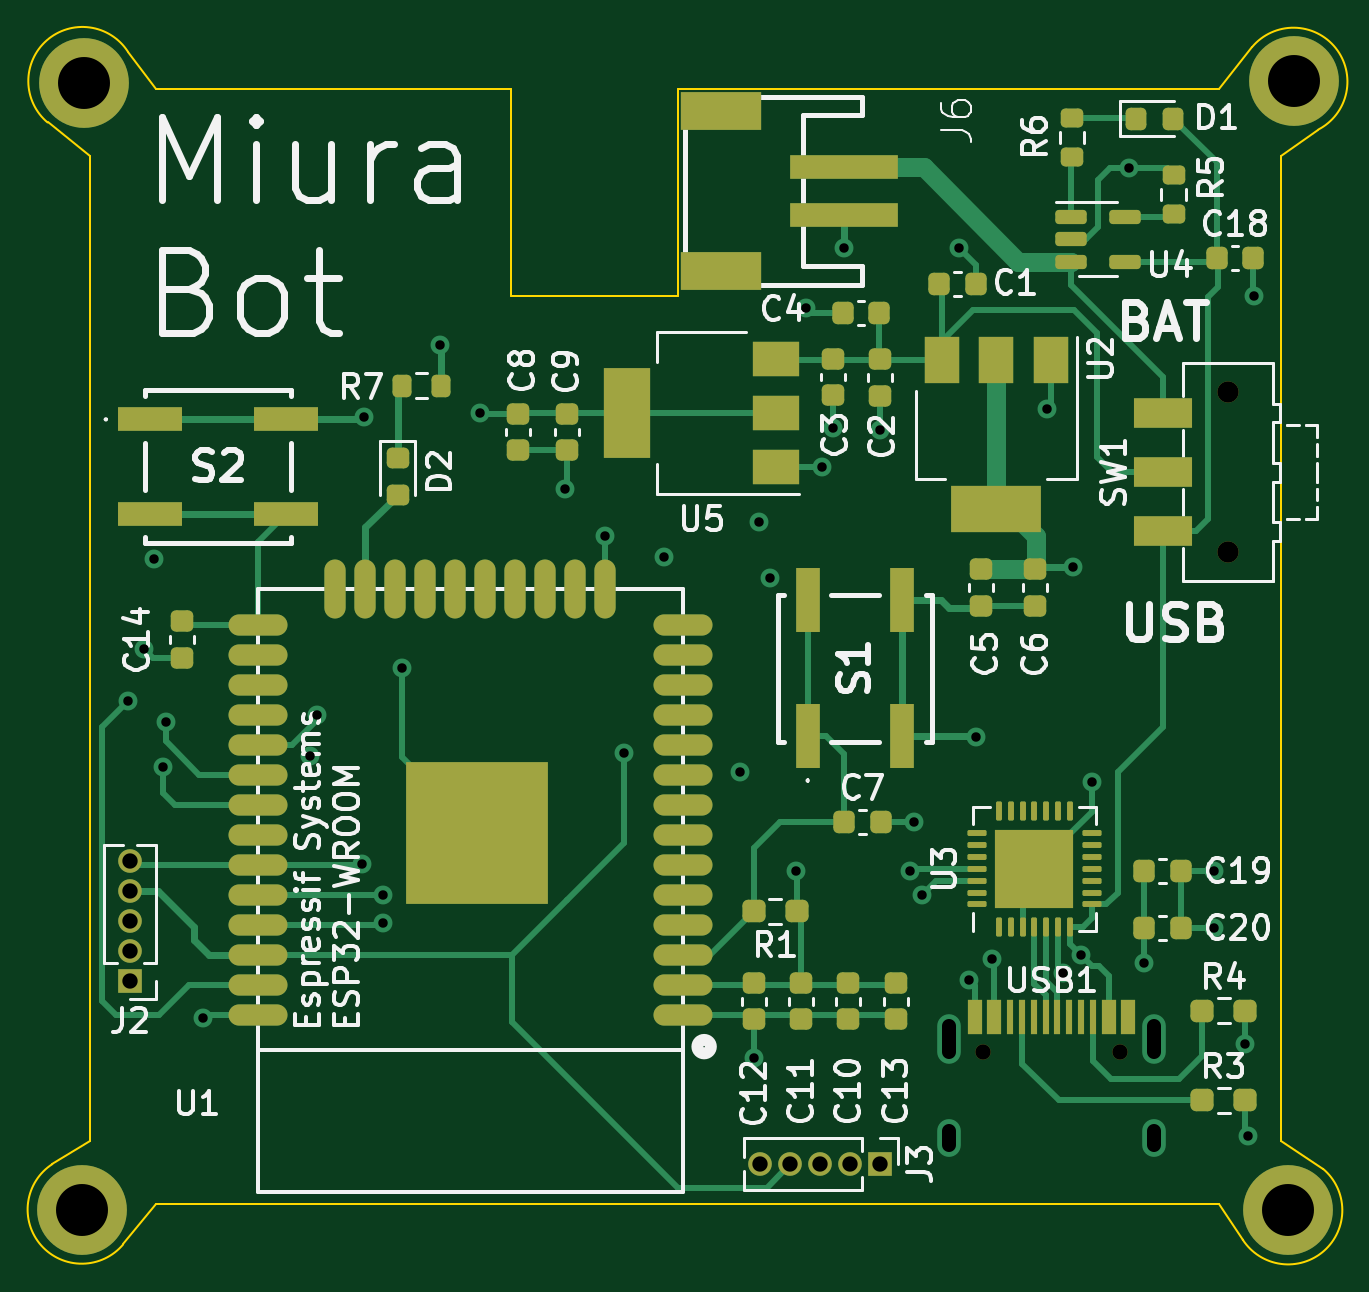
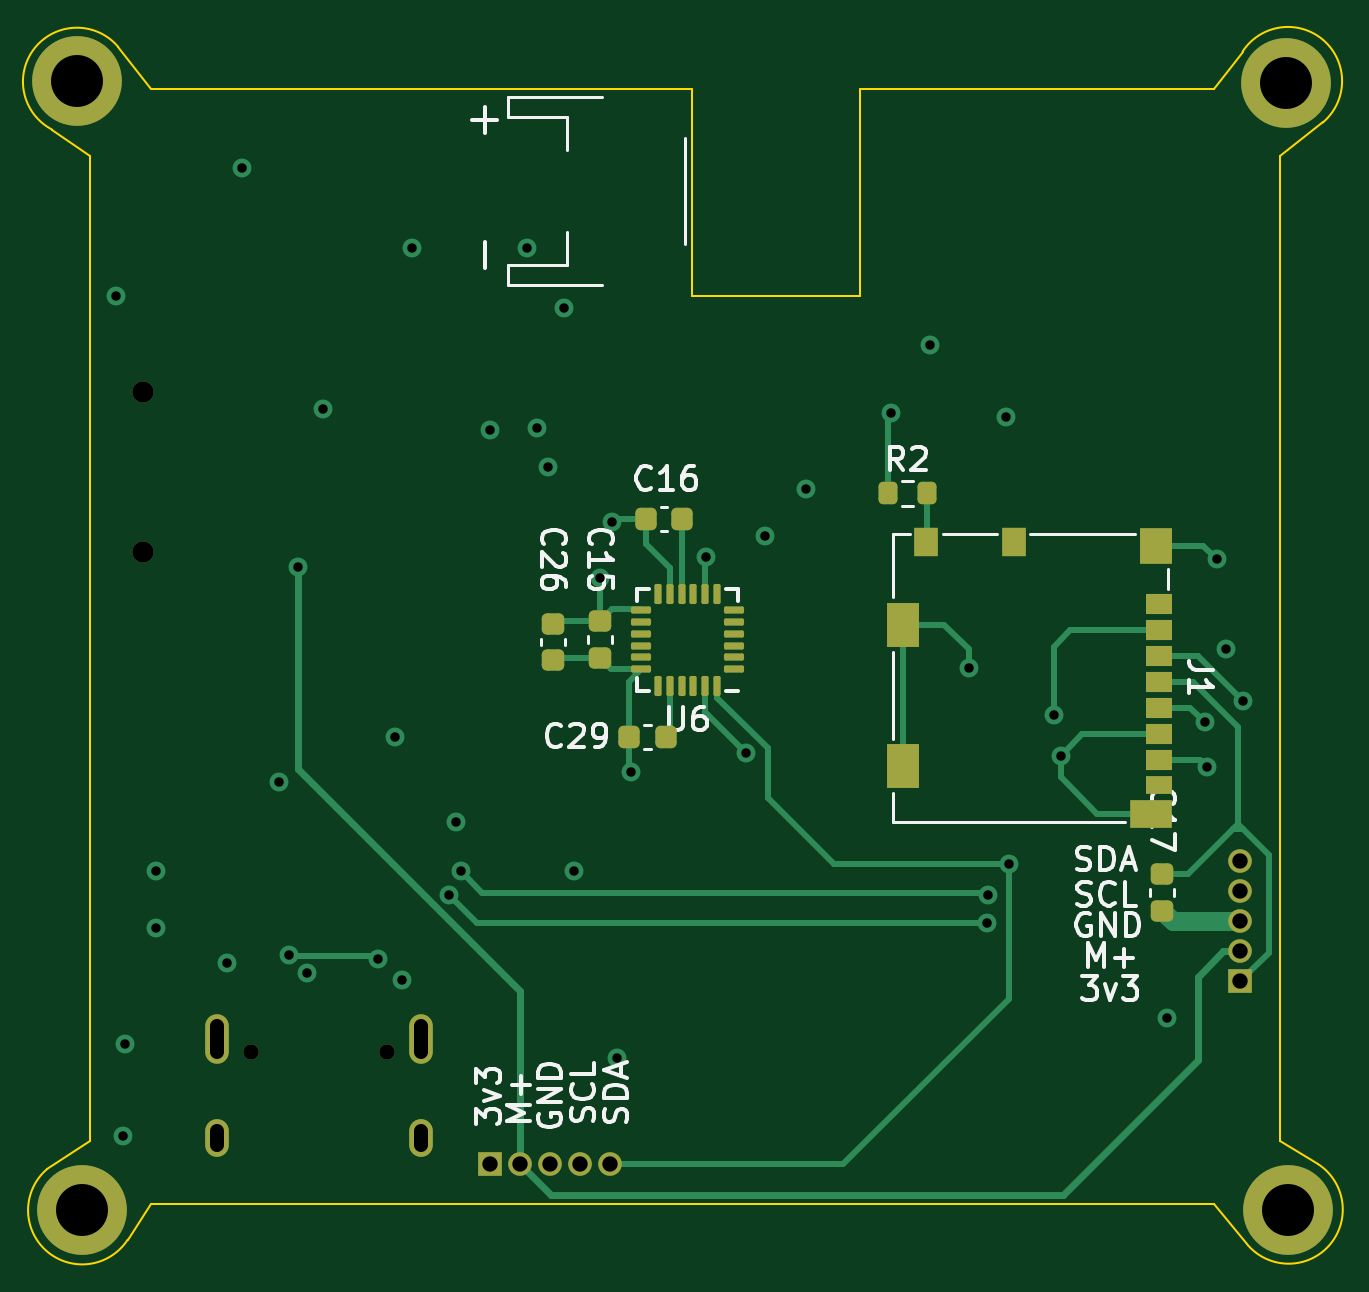
Circuit board: 11 layer files. Board 54.0 x 50.7 mm.
- bottom_copper: miura_board-B_Cu.gbl (12977 bytes)
- bottom_mask: miura_board-B_Mask.gbs (4135 bytes)
- paste: miura_board-B_Paste.gbp (3227 bytes)
- bottom_silk: miura_board-B_Silkscreen.gbo (20226 bytes)
- outline: miura_board-Edge_Cuts.gm1 (1592 bytes)
- top_copper: miura_board-F_Cu.gtl (27819 bytes)
- top_mask: miura_board-F_Mask.gts (8075 bytes)
- paste: miura_board-F_Paste.gtp (7645 bytes)
- top_silk: miura_board-F_Silkscreen.gto (55959 bytes)
- drill: miura_board-NPTH.drl (463 bytes)
- drill: miura_board-PTH.drl (1455 bytes)

=== bottom_copper: miura_board-B_Cu.gbl (12977 bytes, source omitted) ===
=== bottom_mask: miura_board-B_Mask.gbs ===
%TF.GenerationSoftware,KiCad,Pcbnew,(6.0.8)*%
%TF.CreationDate,2023-02-13T22:42:50-05:00*%
%TF.ProjectId,miura_board,6d697572-615f-4626-9f61-72642e6b6963,rev?*%
%TF.SameCoordinates,Original*%
%TF.FileFunction,Soldermask,Bot*%
%TF.FilePolarity,Negative*%
%FSLAX46Y46*%
G04 Gerber Fmt 4.6, Leading zero omitted, Abs format (unit mm)*
G04 Created by KiCad (PCBNEW (6.0.8)) date 2023-02-13 22:42:50*
%MOMM*%
%LPD*%
G01*
G04 APERTURE LIST*
G04 Aperture macros list*
%AMRoundRect*
0 Rectangle with rounded corners*
0 $1 Rounding radius*
0 $2 $3 $4 $5 $6 $7 $8 $9 X,Y pos of 4 corners*
0 Add a 4 corners polygon primitive as box body*
4,1,4,$2,$3,$4,$5,$6,$7,$8,$9,$2,$3,0*
0 Add four circle primitives for the rounded corners*
1,1,$1+$1,$2,$3*
1,1,$1+$1,$4,$5*
1,1,$1+$1,$6,$7*
1,1,$1+$1,$8,$9*
0 Add four rect primitives between the rounded corners*
20,1,$1+$1,$2,$3,$4,$5,0*
20,1,$1+$1,$4,$5,$6,$7,0*
20,1,$1+$1,$6,$7,$8,$9,0*
20,1,$1+$1,$8,$9,$2,$3,0*%
G04 Aperture macros list end*
%ADD10C,3.800000*%
%ADD11R,1.000000X1.000000*%
%ADD12O,1.000000X1.000000*%
%ADD13C,0.650000*%
%ADD14O,1.000000X2.100000*%
%ADD15O,1.000000X1.600000*%
%ADD16C,0.900000*%
%ADD17RoundRect,0.075000X-0.350000X-0.075000X0.350000X-0.075000X0.350000X0.075000X-0.350000X0.075000X0*%
%ADD18RoundRect,0.075000X-0.075000X0.350000X-0.075000X-0.350000X0.075000X-0.350000X0.075000X0.350000X0*%
%ADD19RoundRect,0.225000X-0.225000X-0.250000X0.225000X-0.250000X0.225000X0.250000X-0.225000X0.250000X0*%
%ADD20RoundRect,0.225000X-0.250000X0.225000X-0.250000X-0.225000X0.250000X-0.225000X0.250000X0.225000X0*%
%ADD21RoundRect,0.200000X0.200000X0.275000X-0.200000X0.275000X-0.200000X-0.275000X0.200000X-0.275000X0*%
%ADD22R,1.350000X1.900000*%
%ADD23R,1.350000X1.550000*%
%ADD24R,1.800000X1.170000*%
%ADD25R,1.000000X1.200000*%
%ADD26R,1.100000X0.750000*%
%ADD27R,1.100000X0.850000*%
%ADD28RoundRect,0.225000X0.250000X-0.225000X0.250000X0.225000X-0.250000X0.225000X-0.250000X-0.225000X0*%
G04 APERTURE END LIST*
D10*
%TO.C,H1*%
X112760000Y-36760000D03*
%TD*%
D11*
%TO.C,J3*%
X95250000Y-82600000D03*
D12*
X93980000Y-82600000D03*
X92710000Y-82600000D03*
X91440000Y-82600000D03*
X90170000Y-82600000D03*
%TD*%
D10*
%TO.C,H3*%
X61460000Y-84530000D03*
%TD*%
%TO.C,H2*%
X61540000Y-36810000D03*
%TD*%
%TO.C,H4*%
X112510000Y-84560000D03*
%TD*%
D13*
%TO.C,USB1*%
X99610000Y-77835000D03*
X105390000Y-77835000D03*
D14*
X106820000Y-77305000D03*
D15*
X98180000Y-81485000D03*
D14*
X98180000Y-77305000D03*
D15*
X106820000Y-81485000D03*
%TD*%
D11*
%TO.C,J2*%
X63500000Y-74850000D03*
D12*
X63500000Y-73580000D03*
X63500000Y-72310000D03*
X63500000Y-71040000D03*
X63500000Y-69770000D03*
%TD*%
D16*
%TO.C,SW1*%
X109960000Y-56700000D03*
X109960000Y-49900000D03*
%TD*%
D17*
%TO.C,U6*%
X84950000Y-61650000D03*
X84950000Y-61150000D03*
X84950000Y-60650000D03*
X84950000Y-60150000D03*
X84950000Y-59650000D03*
X84950000Y-59150000D03*
D18*
X85650000Y-58450000D03*
X86150000Y-58450000D03*
X86650000Y-58450000D03*
X87150000Y-58450000D03*
X87650000Y-58450000D03*
X88150000Y-58450000D03*
D17*
X88850000Y-59150000D03*
X88850000Y-59650000D03*
X88850000Y-60150000D03*
X88850000Y-60650000D03*
X88850000Y-61150000D03*
X88850000Y-61650000D03*
D18*
X88150000Y-62350000D03*
X87650000Y-62350000D03*
X87150000Y-62350000D03*
X86650000Y-62350000D03*
X86150000Y-62350000D03*
X85650000Y-62350000D03*
%TD*%
D19*
%TO.C,C16*%
X87125000Y-55300000D03*
X88675000Y-55300000D03*
%TD*%
D20*
%TO.C,C26*%
X92600000Y-59725000D03*
X92600000Y-61275000D03*
%TD*%
D21*
%TO.C,R2*%
X78425000Y-54200000D03*
X76775000Y-54200000D03*
%TD*%
D22*
%TO.C,J1*%
X77762500Y-65730000D03*
D23*
X67062500Y-56435000D03*
D24*
X67287500Y-67755000D03*
D22*
X77762500Y-59760000D03*
D25*
X76787500Y-56260000D03*
X73087500Y-56260000D03*
D26*
X66937500Y-66545000D03*
D27*
X66937500Y-65495000D03*
X66937500Y-64395000D03*
X66937500Y-63295000D03*
X66937500Y-62195000D03*
X66937500Y-61095000D03*
X66937500Y-59995000D03*
X66937500Y-58895000D03*
%TD*%
D28*
%TO.C,C17*%
X66800000Y-71875000D03*
X66800000Y-70325000D03*
%TD*%
D19*
%TO.C,C29*%
X87825000Y-64500000D03*
X89375000Y-64500000D03*
%TD*%
D20*
%TO.C,C15*%
X90600000Y-59625000D03*
X90600000Y-61175000D03*
%TD*%
M02*

=== paste: miura_board-B_Paste.gbp (3227 bytes, source withheld) ===
=== bottom_silk: miura_board-B_Silkscreen.gbo (20226 bytes, source omitted) ===
=== outline: miura_board-Edge_Cuts.gm1 ===
%TF.GenerationSoftware,KiCad,Pcbnew,(6.0.8)*%
%TF.CreationDate,2023-02-13T22:42:51-05:00*%
%TF.ProjectId,miura_board,6d697572-615f-4626-9f61-72642e6b6963,rev?*%
%TF.SameCoordinates,Original*%
%TF.FileFunction,Profile,NP*%
%FSLAX46Y46*%
G04 Gerber Fmt 4.6, Leading zero omitted, Abs format (unit mm)*
G04 Created by KiCad (PCBNEW (6.0.8)) date 2023-02-13 22:42:51*
%MOMM*%
%LPD*%
G01*
G04 APERTURE LIST*
%TA.AperFunction,Profile*%
%ADD10C,0.100000*%
%TD*%
G04 APERTURE END LIST*
D10*
X63399994Y-35500004D02*
G75*
G03*
X60000000Y-38500000I-1921514J-1248946D01*
G01*
X64600000Y-37100000D02*
X79600000Y-37100000D01*
X61800000Y-81600000D02*
X60200000Y-82600000D01*
X64600000Y-84300000D02*
X109600000Y-84300000D01*
X109600000Y-37100000D02*
X111000000Y-35300000D01*
X60200024Y-82600037D02*
G75*
G03*
X63200000Y-86000000I1248976J-1921463D01*
G01*
X64600000Y-84300000D02*
X63200000Y-86000000D01*
X79600000Y-37100000D02*
X79610000Y-45840000D01*
X86700000Y-37100000D02*
X109600000Y-37100000D01*
X63400000Y-35500000D02*
X64600000Y-37100000D01*
X86710000Y-45840000D02*
X79610000Y-45840000D01*
X113800014Y-38800027D02*
G75*
G03*
X111000000Y-35300000I-1054614J2026327D01*
G01*
X112200000Y-81600000D02*
X114000000Y-82800000D01*
X112200000Y-81600000D02*
X112200000Y-39900000D01*
X86700000Y-37100000D02*
X86710000Y-45840000D01*
X60000000Y-38500000D02*
X61800000Y-39900000D01*
X61800000Y-81600000D02*
X61800000Y-39900000D01*
X112200000Y-39900000D02*
X113800000Y-38800000D01*
X109600000Y-84300000D02*
X110600000Y-85800000D01*
X110600004Y-85799998D02*
G75*
G03*
X114000000Y-82800000I1921496J1248968D01*
G01*
M02*

=== top_copper: miura_board-F_Cu.gtl (27819 bytes, source omitted) ===
=== top_mask: miura_board-F_Mask.gts (8075 bytes, source omitted) ===
=== paste: miura_board-F_Paste.gtp (7645 bytes, source omitted) ===
=== top_silk: miura_board-F_Silkscreen.gto (55959 bytes, source omitted) ===
=== drill: miura_board-NPTH.drl ===
M48
; DRILL file {KiCad (6.0.8)} date Mon Feb 13 22:44:56 2023
; FORMAT={-:-/ absolute / metric / decimal}
; #@! TF.CreationDate,2023-02-13T22:44:56-05:00
; #@! TF.GenerationSoftware,Kicad,Pcbnew,(6.0.8)
; #@! TF.FileFunction,NonPlated,1,4,NPTH
FMAT,2
METRIC
; #@! TA.AperFunction,NonPlated,NPTH,ComponentDrill
T1C0.650
; #@! TA.AperFunction,NonPlated,NPTH,ComponentDrill
T2C0.900
%
G90
G05
T1
X99.61Y-77.835
X105.39Y-77.835
T2
X109.96Y-49.9
X109.96Y-56.7
T0
M30

=== drill: miura_board-PTH.drl ===
M48
; DRILL file {KiCad (6.0.8)} date Mon Feb 13 22:44:56 2023
; FORMAT={-:-/ absolute / metric / decimal}
; #@! TF.CreationDate,2023-02-13T22:44:56-05:00
; #@! TF.GenerationSoftware,Kicad,Pcbnew,(6.0.8)
; #@! TF.FileFunction,Plated,1,4,PTH
FMAT,2
METRIC
; #@! TA.AperFunction,Plated,PTH,ViaDrill
T1C0.400
; #@! TA.AperFunction,Plated,PTH,ComponentDrill
T2C0.600
; #@! TA.AperFunction,Plated,PTH,ComponentDrill
T3C0.650
; #@! TA.AperFunction,Plated,PTH,ComponentDrill
T4C2.200
%
G90
G05
T1
X63.4Y-63.0
X64.1Y-60.8
X64.5Y-57.0
X64.9Y-65.8
X65.0Y-63.9
X66.6Y-76.4
X71.1Y-65.3
X71.4Y-63.6
X73.3Y-69.9
X73.4Y-50.99
X74.19Y-71.19
X74.2Y-72.4
X75.0Y-61.6
X76.63Y-47.94
X78.3Y-50.8
X81.9Y-54.0
X83.6Y-56.0
X84.4Y-65.2
X86.1Y-56.9
X89.3Y-66.0
X89.9Y-78.1
X90.1Y-55.4
X90.6Y-57.8
X91.7Y-70.2
X92.11Y-46.37
X92.8Y-53.1
X93.26Y-51.45
X93.7Y-43.8
X95.25Y-51.5
X96.5Y-70.2
X96.7Y-68.1
X97.0Y-71.2
X98.58Y-43.83
X99.0Y-74.8
X99.3Y-64.5
X100.0Y-73.9
X102.33Y-50.62
X103.004Y-74.5
X103.4Y-57.3
X103.75Y-73.75
X104.2Y-66.4
X105.772Y-40.44
X106.4Y-74.1
X109.4Y-70.2
X109.4Y-72.6
X110.7Y-77.5
X110.8Y-81.4
X111.072Y-45.84
T3
X63.5Y-69.77
X63.5Y-71.04
X63.5Y-72.31
X63.5Y-73.58
X63.5Y-74.85
X90.17Y-82.6
X91.44Y-82.6
X92.71Y-82.6
X93.98Y-82.6
X95.25Y-82.6
T4
X61.46Y-84.53
X61.54Y-36.81
X112.51Y-84.56
X112.76Y-36.76
T2
X98.18Y-76.755G85X98.18Y-77.855
G05
X98.18Y-81.185G85X98.18Y-81.785
G05
X106.82Y-76.755G85X106.82Y-77.855
G05
X106.82Y-81.185G85X106.82Y-81.785
G05
T0
M30

